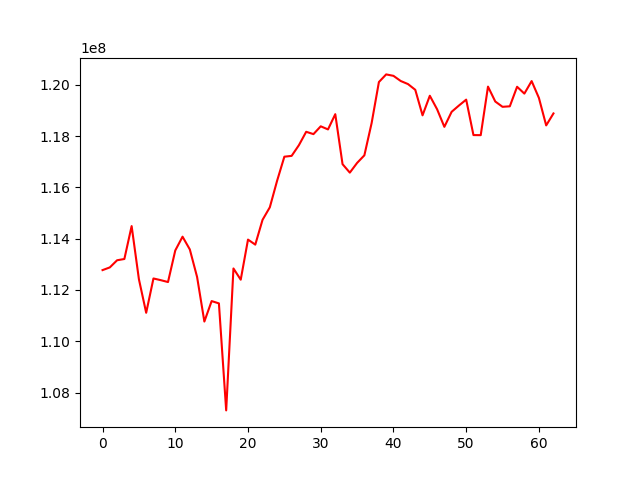

Values plotted in this chart, from the file beside it:
, 0
0, 112773580
1, 112878540
2, 113157041
3, 113206778
4, 114490365
5, 112418252
6, 111109529
7, 112447540
8, 112381861
9, 112308237
10, 113539470
11, 114076690
12, 113579317
13, 112505181
14, 110768162
15, 111566077
16, 111476143
17, 107304679
18, 112837620
19, 112399737
20, 113962673
21, 113766824
22, 114733410
23, 115221767
24, 116255159
25, 117194630
26, 117226600
27, 117643810
28, 118165237
29, 118074559
30, 118379130
31, 118257680
32, 118851992
33, 116903429
34, 116573184
35, 116951464
36, 117247513
37, 118507099
38, 120105026
39, 120402586
40, 120346435
41, 120145095
42, 120025385
43, 119801908
44, 118807053
45, 119570554
46, 119044046
47, 118357923
48, 118944376
49, 119188179
50, 119418796
51, 118037191
52, 118033969
53, 119926352
54, 119345576
55, 119138721
56, 119158915
57, 119920402
58, 119653383
59, 120142474
... 3 more rows
